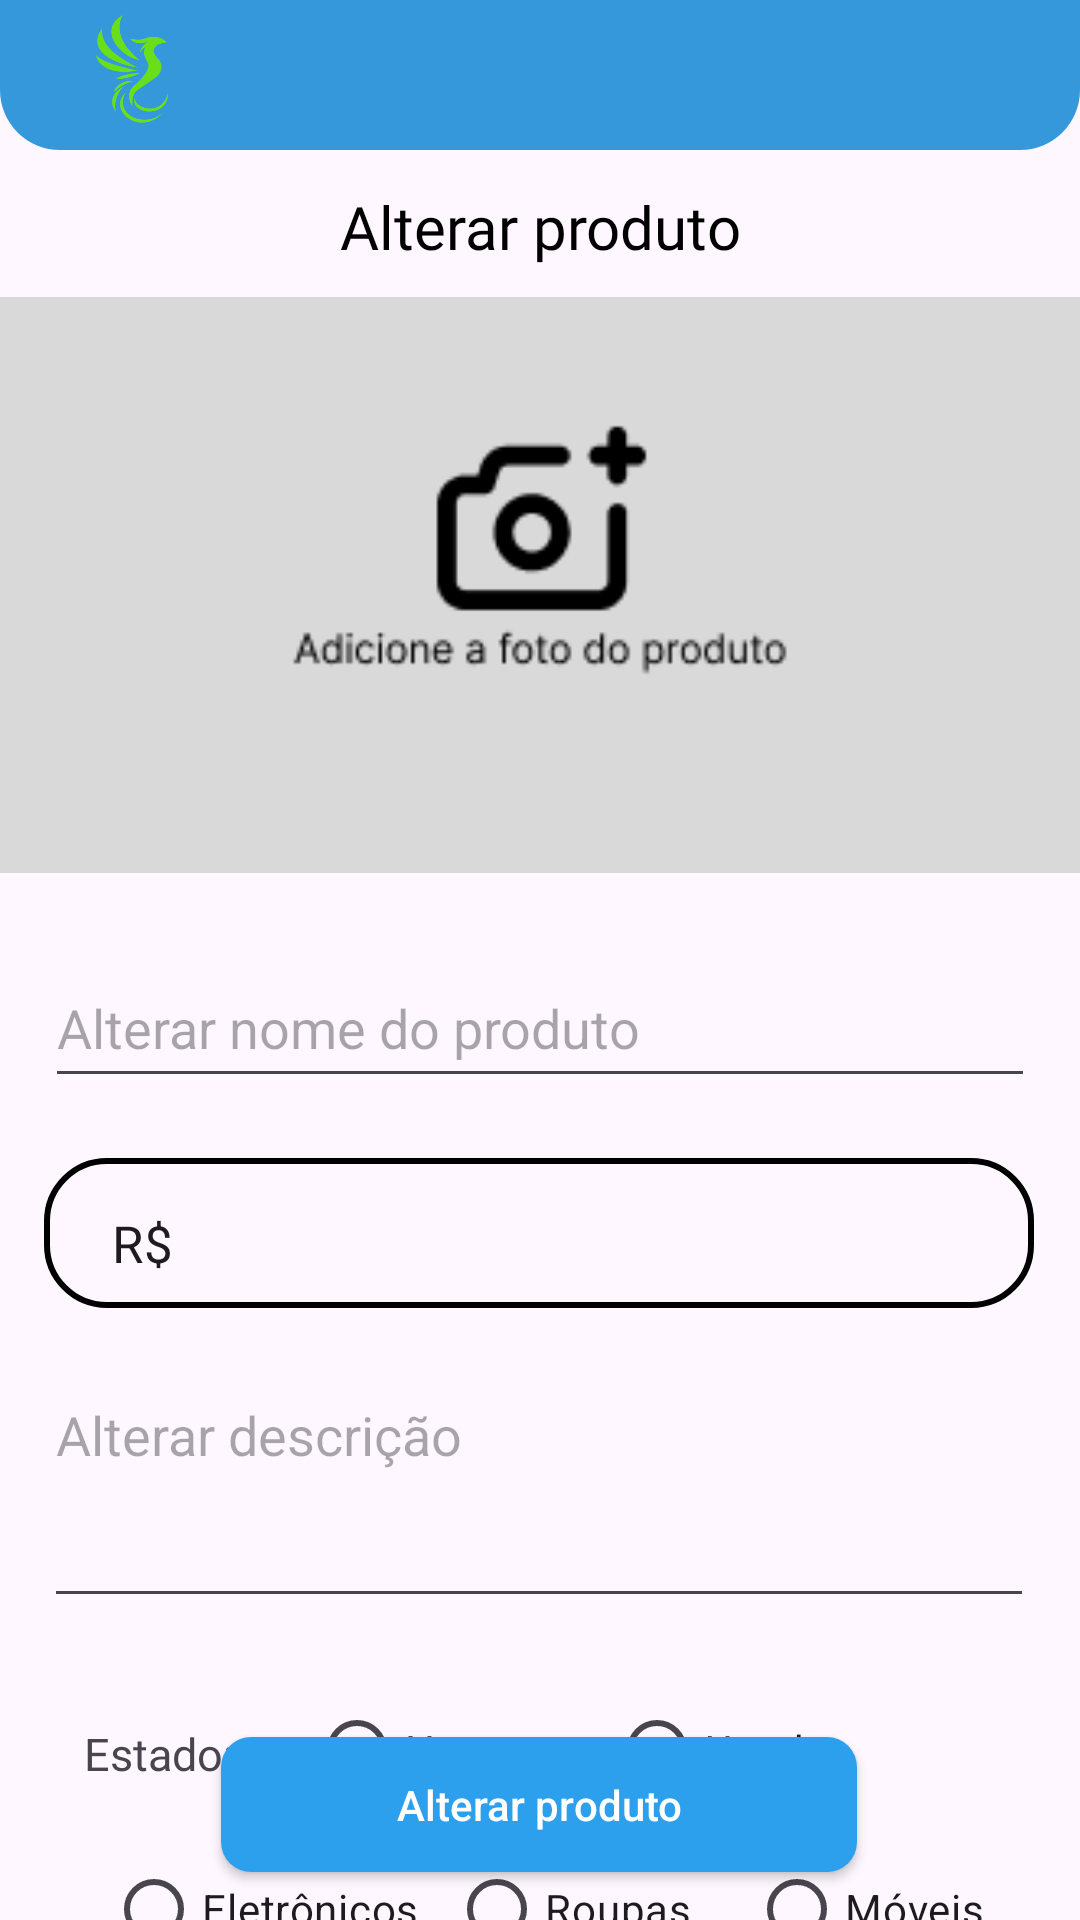

The Android layout XML behind this screen, and the referenced resources:
<!-- AndroidManifest.xml: application theme Theme.AppBiMO -->
<!-- res/layout/activity_tela_alterar_produto.xml -->
<?xml version="1.0" encoding="utf-8"?>
<androidx.constraintlayout.widget.ConstraintLayout xmlns:android="http://schemas.android.com/apk/res/android"
    xmlns:app="http://schemas.android.com/apk/res-auto"
    xmlns:tools="http://schemas.android.com/tools"
    android:id="@+id/main"
    android:layout_width="match_parent"
    android:layout_height="match_parent"
    tools:context=".Tela_AdicionarProduto">

    <LinearLayout
        android:id="@+id/Header"
        android:layout_width="match_parent"
        android:layout_height="50dp"
        android:background="@drawable/template_header"
        android:orientation="vertical"
        android:paddingHorizontal="12dp"
        app:layout_constraintEnd_toEndOf="parent"
        app:layout_constraintStart_toStartOf="parent"
        app:layout_constraintTop_toTopOf="parent">

        <ImageView
            android:id="@+id/Logo"
            android:layout_width="24dp"
            android:layout_height="36dp"
            android:layout_marginVertical="5dp"
            android:layout_marginLeft="20dp"
            android:layout_marginTop="6dp"
            android:scaleType="fitXY"
            android:src="@drawable/union" />

        <FrameLayout
            android:layout_width="match_parent"
            android:layout_height="match_parent"
            android:backgroundTint="#FFFFFF"
            android:baselineAligned="false"
            tools:layout_editor_absoluteX="1dp"
            tools:layout_editor_absoluteY="107dp">

        </FrameLayout>
    </LinearLayout>

    <androidx.appcompat.widget.AppCompatButton
        android:id="@+id/btn_atualizar_produto"
        android:layout_width="212dp"
        android:layout_height="45dp"
        android:layout_marginStart="99dp"
        android:layout_marginEnd="100dp"
        android:layout_marginBottom="16dp"
        android:background="@drawable/botoes_principais"
        android:text="Alterar produto"
        android:textAllCaps="false"
        android:textColor="@color/white"
        android:textSize="14sp"
        app:layout_constraintBottom_toBottomOf="parent"
        app:layout_constraintEnd_toEndOf="parent"
        app:layout_constraintStart_toStartOf="parent"></androidx.appcompat.widget.AppCompatButton>

    <TextView
        android:id="@+id/textView4"
        android:layout_width="wrap_content"
        android:layout_height="wrap_content"
        android:layout_marginTop="12dp"
        android:fontFamily="@font/inter_bold"
        android:text="Alterar produto"
        android:textColor="#000000"
        android:textSize="20sp"
        app:layout_constraintEnd_toEndOf="parent"
        app:layout_constraintHorizontal_bias="0.5"
        app:layout_constraintStart_toEndOf="@+id/fecharTela"
        app:layout_constraintStart_toStartOf="parent"
        app:layout_constraintTop_toBottomOf="@+id/Header" />

    <ImageButton
        android:id="@+id/fecharTela"
        android:layout_width="40dp"
        android:layout_height="37dp"
        android:layout_marginStart="32dp"
        android:layout_marginTop="10dp"
        android:backgroundTint="#00FFFFFF"
        android:src="@drawable/baseline_close_24"
        app:layout_constraintStart_toStartOf="parent"
        app:layout_constraintTop_toBottomOf="@+id/Header" />

    <ImageView
        android:id="@+id/imgColocarFoto"
        android:layout_width="391dp"
        android:layout_height="192dp"
        android:layout_marginTop="10dp"
        android:background="@drawable/adicionarfotogrupo"
        app:layout_constraintEnd_toEndOf="parent"
        app:layout_constraintHorizontal_bias="0.5"
        app:layout_constraintStart_toStartOf="parent"
        app:layout_constraintTop_toBottomOf="@+id/textView4" />

    <EditText
        android:id="@+id/editTextNomeAlterar"
        android:layout_width="330dp"
        android:layout_height="50dp"
        android:layout_marginTop="25dp"
        android:ems="10"
        android:hint="Alterar nome do produto"
        android:inputType="text"
        app:layout_constraintEnd_toEndOf="parent"
        app:layout_constraintHorizontal_bias="0.5"
        app:layout_constraintStart_toStartOf="parent"
        app:layout_constraintTop_toBottomOf="@+id/imgColocarFoto" />

    <com.google.android.material.textfield.TextInputLayout
        android:id="@+id/Preco"
        android:layout_width="330dp"
        android:layout_height="50dp"
        android:layout_marginTop="20dp"
        android:background="@drawable/input_preco"
        android:gravity="center"
        android:orientation="vertical"
        app:hintTextAppearance="@style/TextAppearance.AppCompat.Body2"
        app:layout_constraintEnd_toEndOf="parent"
        app:layout_constraintHorizontal_bias="0.491"
        app:layout_constraintStart_toStartOf="parent"
        app:layout_constraintTop_toBottomOf="@+id/editTextNomeAlterar">

        <com.google.android.material.textfield.TextInputEditText
            android:id="@+id/InputPrecoAlterar"
            android:layout_width="317dp"
            android:layout_height="60dp"
            android:background="@android:color/transparent"
            android:inputType="numberDecimal"
            android:text="R$"
            android:textSize="17sp" />
    </com.google.android.material.textfield.TextInputLayout>

    <EditText
        android:id="@+id/edt_descricaoPostAlterar"
        android:layout_width="330dp"
        android:layout_height="wrap_content"
        android:layout_marginTop="20dp"
        android:ems="10"
        android:gravity="start|top"
        android:hint="Alterar descrição"
        android:inputType="textMultiLine"
        android:lines="3"
        app:layout_constraintEnd_toEndOf="parent"
        app:layout_constraintHorizontal_bias="0.491"
        app:layout_constraintStart_toStartOf="parent"
        app:layout_constraintTop_toBottomOf="@+id/Preco" />

    <RadioGroup
        android:id="@+id/radioGroup2"
        android:layout_width="wrap_content"
        android:layout_height="wrap_content"
        android:layout_marginStart="25dp"
        android:layout_marginTop="5dp"
        android:orientation="horizontal"
        app:layout_constraintEnd_toEndOf="parent"
        app:layout_constraintHorizontal_bias="0.5"
        app:layout_constraintStart_toEndOf="@+id/textView9"
        app:layout_constraintStart_toStartOf="parent"
        app:layout_constraintTop_toBottomOf="@+id/radioGroupAtualizarProduto">

        <RadioButton
            android:id="@+id/eletronicos"
            android:layout_width="wrap_content"
            android:layout_height="wrap_content"
            android:layout_marginRight="10dp"
            android:layout_weight="1"
            android:text="Eletrônicos" />

        <RadioButton
            android:id="@+id/roupas"
            android:layout_width="100dp"
            android:layout_height="wrap_content"
            android:text="Roupas" />

        <RadioButton
            android:id="@+id/moveis"
            android:layout_width="100dp"
            android:layout_height="wrap_content"
            android:text="Móveis" />
    </RadioGroup>

    <TextView
        android:id="@+id/textView9"
        android:layout_width="wrap_content"
        android:layout_height="wrap_content"
        android:layout_marginStart="28dp"
        android:layout_marginTop="35dp"
        android:fontFamily="@font/inter"
        android:text="Estado:"
        android:textSize="15sp"
        app:layout_constraintStart_toStartOf="parent"
        app:layout_constraintTop_toBottomOf="@+id/edt_descricaoPostAlterar" />

    <RadioGroup
        android:id="@+id/radioGroupAtualizarProduto"
        android:layout_width="wrap_content"
        android:layout_height="wrap_content"
        android:layout_marginStart="25dp"
        android:layout_marginTop="20dp"
        android:orientation="horizontal"
        app:layout_constraintStart_toEndOf="@+id/textView9"
        app:layout_constraintTop_toBottomOf="@+id/edt_descricaoPostAlterar">

        <RadioButton
            android:id="@+id/bt_novoAlterar"
            android:layout_width="100dp"
            android:layout_height="wrap_content"
            android:text="Novo" />

        <RadioButton
            android:id="@+id/bt_usadoAlterar"
            android:layout_width="100dp"
            android:layout_height="wrap_content"
            android:text="Usado" />
    </RadioGroup>

    <ImageButton
        android:id="@+id/excluir"
        android:layout_width="54dp"
        android:layout_height="48dp"
        android:layout_marginTop="52dp"
        android:backgroundTint="#00FFFFFF"
        app:layout_constraintEnd_toEndOf="parent"
        app:layout_constraintHorizontal_bias="0.971"
        app:layout_constraintStart_toStartOf="parent"
        app:layout_constraintTop_toTopOf="parent"
        app:srcCompat="@drawable/delete_icon" />

</androidx.constraintlayout.widget.ConstraintLayout>
<!-- resources referenced by this layout -->
<resources>
  <!-- drawable adicionarfotogrupo: png bitmap (drawable, 3304 bytes) -->
  <!-- drawable botoes_principais (drawable) -->
  <?xml version="1.0" encoding="UTF-8"?>
  <shape
      xmlns:android="http://schemas.android.com/apk/res/android">
      <solid
          android:color="#2CA0EC"
          />
      <corners
          android:radius="10dp"
          />
  </shape>
  <!-- drawable input_preco (drawable) -->
  <?xml version="1.0" encoding="UTF-8"?>
  <shape
      xmlns:android="http://schemas.android.com/apk/res/android">
      <stroke
          android:color="#000000"
          android:width="2dp"
          />
      <corners
          android:radius="20dp"/>
  </shape>
  <!-- drawable template_header (drawable) -->
  <?xml version="1.0" encoding="utf-8"?>
  <shape xmlns:android="http://schemas.android.com/apk/res/android"
      android:shape="rectangle">
      <solid android:color="#3498DB" /> 
      <corners
          android:bottomLeftRadius="20dp"
          android:bottomRightRadius="20dp"/> 
  </shape>
  <!-- drawable union: png bitmap (drawable, 9186 bytes) -->
  <style name="Theme.AppBiMO" parent="Base.Theme.AppBiMO" />
  <style name="Base.Theme.AppBiMO" parent="Theme.Material3.Light.NoActionBar">
          
          
      </style>
  <!-- not gathered from this repository: default colours our renderer supplied (Android Studio template values) -->
  <color name="white">#FFFFFFFF</color>
</resources>
